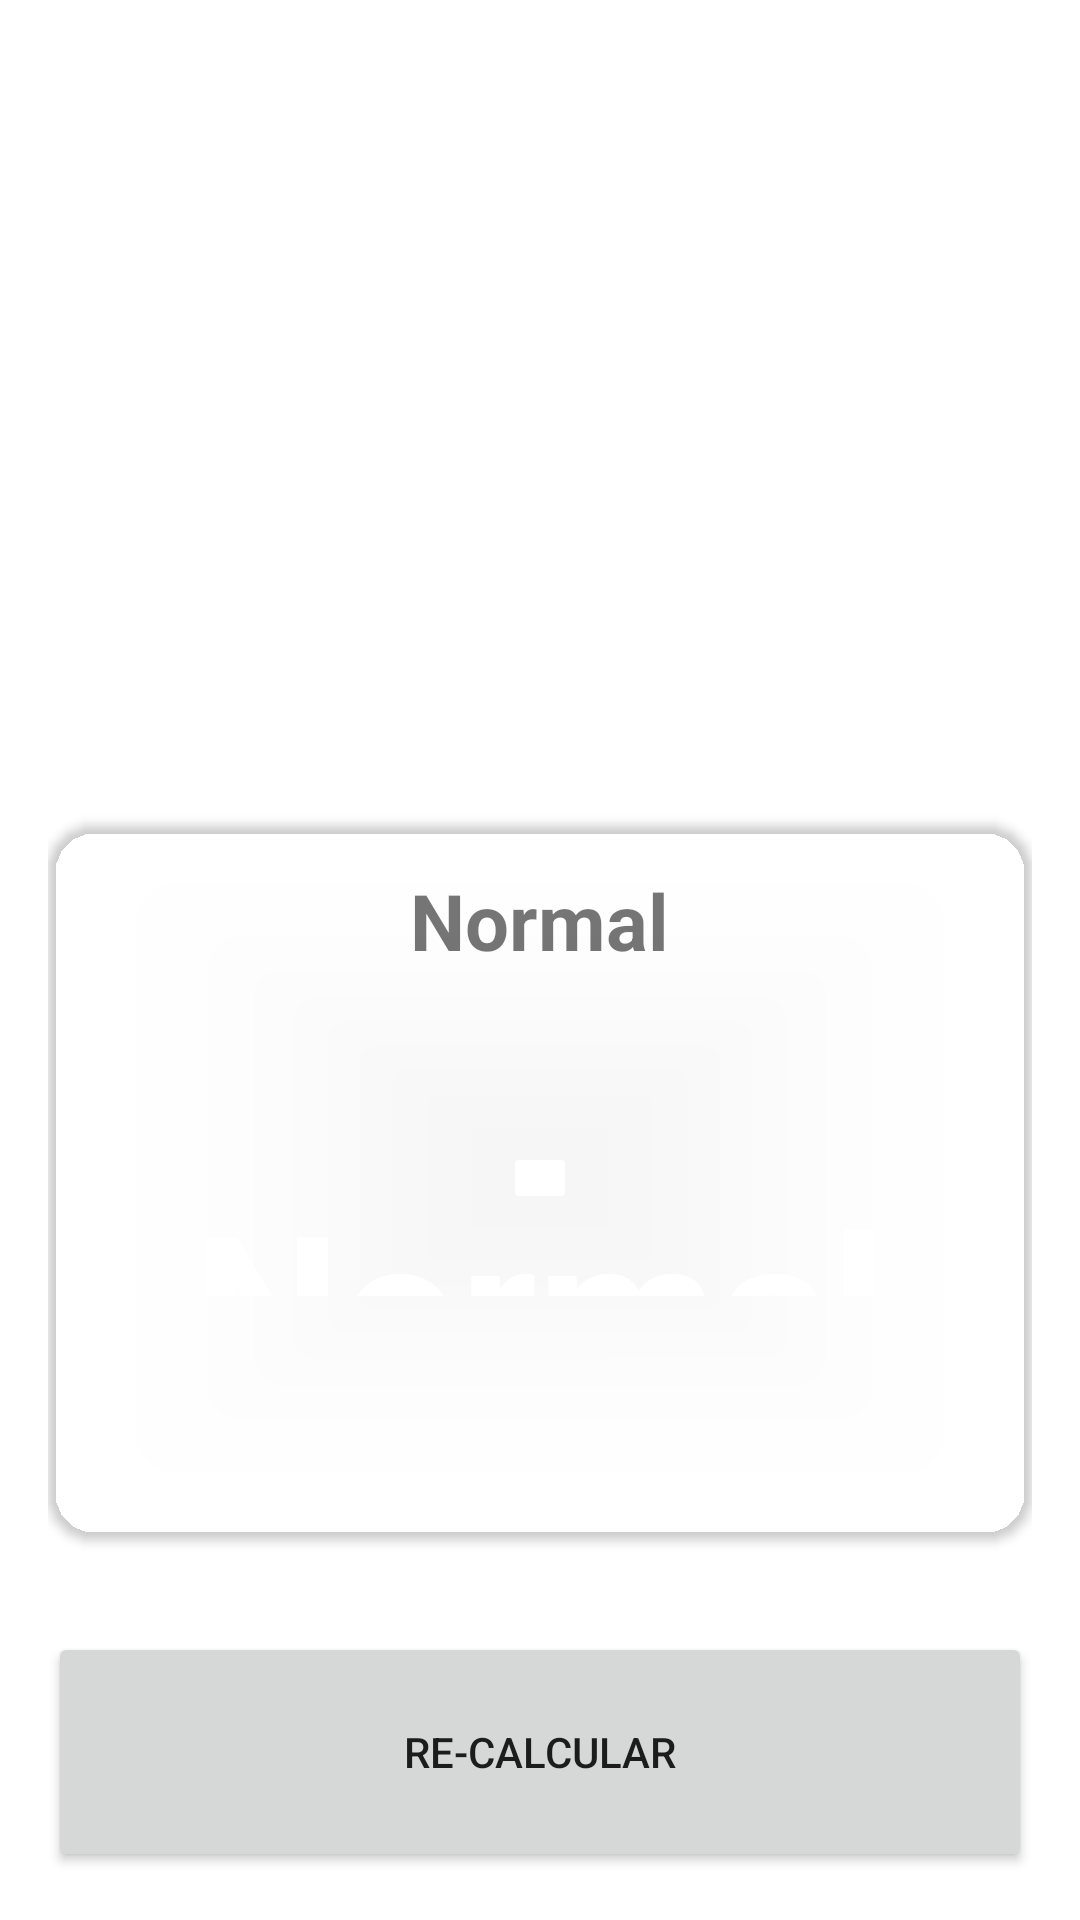

This screen was rendered from an Android layout file. Write that file and the resources it references.
<!-- AndroidManifest.xml: application theme Theme.AndroidMaster -->
<!-- res/layout/activity_result_imcactivity.xml -->
<?xml version="1.0" encoding="utf-8"?>
<androidx.constraintlayout.widget.ConstraintLayout xmlns:android="http://schemas.android.com/apk/res/android"
    xmlns:app="http://schemas.android.com/apk/res-auto"
    xmlns:tools="http://schemas.android.com/tools"
    android:id="@+id/main"
    android:paddingVertical="32dp"
    android:layout_width="match_parent"
    android:layout_height="match_parent"

    android:background="@color/background_app"
    android:padding="16dp"
    tools:context=".imccalculator.ResultIMCActivity">

    <TextView
        android:id="@+id/tvTitle"
        android:layout_width="wrap_content"
        android:layout_height="wrap_content"
        android:layout_marginTop="75dp"
        android:text="@string/result"
        android:textColor="@color/white"
        android:textSize="60sp"
        android:textStyle="bold"
        app:layout_constraintStart_toStartOf="parent"
        app:layout_constraintTop_toTopOf="parent" />
    
    <androidx.cardview.widget.CardView
        android:layout_width="0dp"
        android:layout_height="0dp"
        android:layout_marginVertical="32dp"
        app:cardCornerRadius="16dp"
        app:cardBackgroundColor="@color/background_component"
        app:layout_constraintStart_toStartOf="parent"
        app:layout_constraintEnd_toEndOf="parent"
        app:layout_constraintBottom_toTopOf="@id/btnReCalculate"
        app:layout_constraintTop_toBottomOf="@id/tvTitle">
    <androidx.appcompat.widget.LinearLayoutCompat
            android:layout_width="match_parent"
            android:layout_height="match_parent"
            android:orientation="vertical"
            android:layout_margin="16dp"
            android:gravity="center">
            <TextView
                android:id="@+id/tvResult"
                android:layout_width="wrap_content"
                android:layout_height="wrap_content"
                android:text="Normal"
                android:textSize="26sp"
                android:textStyle="bold"
                />

            <TextView
                android:id="@+id/tvIMC"
                android:layout_width="wrap_content"
                android:layout_height="wrap_content"
                android:text="Normal"
                android:layout_marginVertical="64dp"
                android:textColor="@color/white"
                android:textSize="70sp"
                android:textStyle="bold"
                />
            <TextView
                android:id="@+id/tvDescription"
                android:layout_width="wrap_content"
                android:layout_height="wrap_content"
                android:text="Normal"
                android:textColor="@color/white"
                android:textSize="26sp"
                />
        </androidx.appcompat.widget.LinearLayoutCompat>

    </androidx.cardview.widget.CardView>

    <Button
        android:id="@+id/btnReCalculate"
        android:layout_width="0dp"
        android:layout_height="80dp"
        android:text="@string/recalculate"
        app:layout_constraintBottom_toBottomOf="parent"
        app:layout_constraintEnd_toEndOf="parent"
        app:layout_constraintStart_toStartOf="parent"

        />


</androidx.constraintlayout.widget.ConstraintLayout>
<!-- resources referenced by this layout -->
<resources>
  <string name="recalculate">Re-Calcular</string>
  <string name="result">Tu resultado</string>
  <style name="Theme.AndroidMaster" parent="Theme.MaterialComponents.DayNight.DarkActionBar">
          
          <item name="colorPrimary">@color/purple_500</item>
          <item name="colorPrimaryVariant">@color/purple_700</item>
          <item name="colorOnPrimary">@color/white</item>
          
          <item name="colorSecondary">@color/teal_200</item>
          <item name="colorSecondaryVariant">@color/teal_700</item>
          <item name="colorOnSecondary">@color/black</item>
          
          <item name="android:statusBarColor">?attr/colorPrimaryVariant</item>
          
      </style>
  <!-- not gathered from this repository: default colours our renderer supplied (Android Studio template values) -->
  <color name="purple_500">#FF6200EE</color>
  <color name="purple_700">#FF3700B3</color>
  <color name="teal_200">#FF03DAC5</color>
  <color name="teal_700">#FF018786</color>
  <color name="black">#FF000000</color>
  <color name="white">#FFFFFFFF</color>
</resources>
